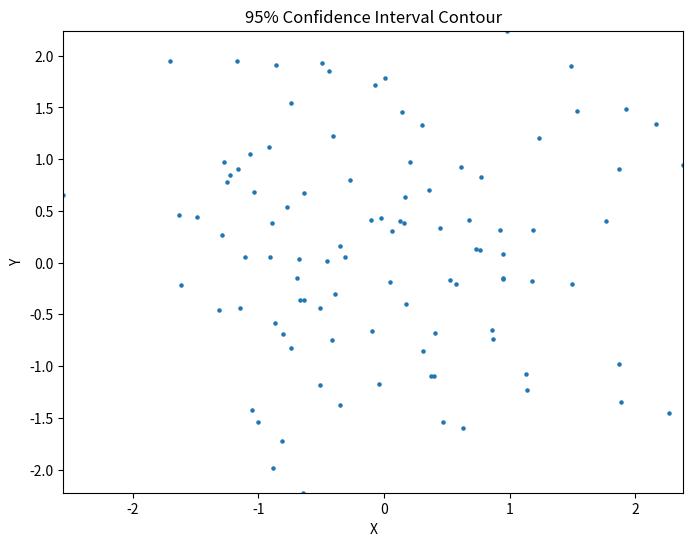

Recreate this plot in Python.
import numpy as np
import matplotlib.pyplot as plt
from scipy.stats import gaussian_kde

def plot_95CI_contour(data):
    # Estimate the density with Gaussian KDE
    kde = gaussian_kde(data.T)
    
    # Create grid
    xgrid = np.linspace(data[:,0].min(), data[:,0].max(), 100)
    ygrid = np.linspace(data[:,1].min(), data[:,1].max(), 100)
    X, Y = np.meshgrid(xgrid, ygrid)
    
    # Evaluate density on the grid
    Z = kde(np.vstack([X.ravel(), Y.ravel()])).reshape(X.shape)
    
    # Find the level corresponding to the 95% confidence interval
    # by integrating the density over the grid and finding the appropriate threshold
    t = np.linspace(0, Z.max(), 1000)
    integral = ((Z >= t[:, None, None]) * Z).sum(axis=(1,2)) * (xgrid[1] - xgrid[0]) * (ygrid[1] - ygrid[0])
    cutoff = t[np.where(np.cumsum(integral) >= 0.95 * integral[-1])[0][0]]
    
    # Plot the data and the contour
    plt.figure(figsize=(8, 6))
    plt.scatter(data[:,0], data[:,1], s=5)
    plt.contour(X, Y, Z, levels=[cutoff], colors='red')
    plt.title('95% Confidence Interval Contour')
    plt.xlabel('X')
    plt.ylabel('Y')

# Example data: Generate random data for demonstration
np.random.seed(0)
data = np.random.randn(100, 2)

# Adjust your data format as necessary
plot_95CI_contour(data)
plt.show()
